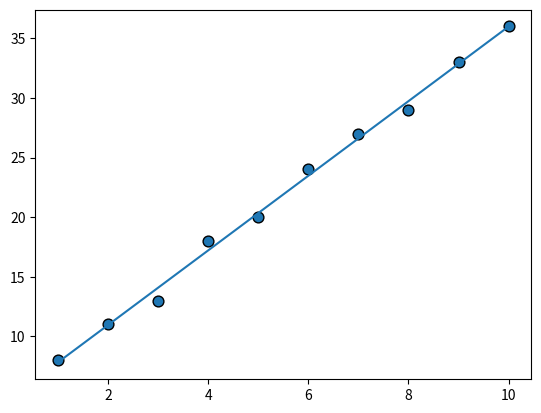

Write the Python code that produced this figure.
import matplotlib.pyplot as plt
import numpy as np

x_entry = [1, 2, 3, 4, 5, 6, 7, 8, 9, 10]
y_entry = [8, 11, 13, 18, 20, 24, 27, 29, 33, 36]

m, b = np.polyfit(x_entry, y_entry, 1)
plt.scatter(x_entry, y_entry, s=60, alpha=1, edgecolors="k")
plt.plot(x_entry, m * np.array(x_entry) + b)


class SimpleLinearRegression:
    def __init__(self):
        self.x_mean = None  # Average of array X
        self.y_mean = None  # Average of array Y

        self.b0 = None  # Intercept
        self.b1 = None  # Slope

        self.X = None  # Array X
        self.Y = None  # Array Y

        self.error = None  # Possible error

    def fit(self, X: list, Y: list) -> dict:
        self.x_mean = sum(X) / len(X)
        self.y_mean = sum(Y) / len(Y)
        numerator, denominator = 0, 0
        for xi, yi in zip(x_entry, y_entry):
            numerator += (xi - self.x_mean) * (yi - self.y_mean)
            denominator += ((xi - self.x_mean) ** 2)
        self.b1 = numerator / denominator
        self.b0 = self.y_mean - self.b1 * self.x_mean
        self.error = self.mse(X, Y) + self.error_measure(self.x_mean, self.y_mean)
        return {'b0': self.b0, 'b1': self.b1, 'error': self.error}

    def predict(self, x: float) -> float:
        return self.b0 + self.b1 * x

    def error_measure(self, x: float, y_true: float) -> float:
        y_hat = self.predict(x)
        return y_true - y_hat

    def mse(self, X: list = None, Y: list = None) -> float:  # Mean Squared Error
        X = X if X is not None else self.X
        Y = Y if Y is not None else self.Y
        n = len(X)
        MSE = sum([(Y[i] - self.predict(X[i])) ** 2 for i in range(n)])
        return (1 / n) * MSE
